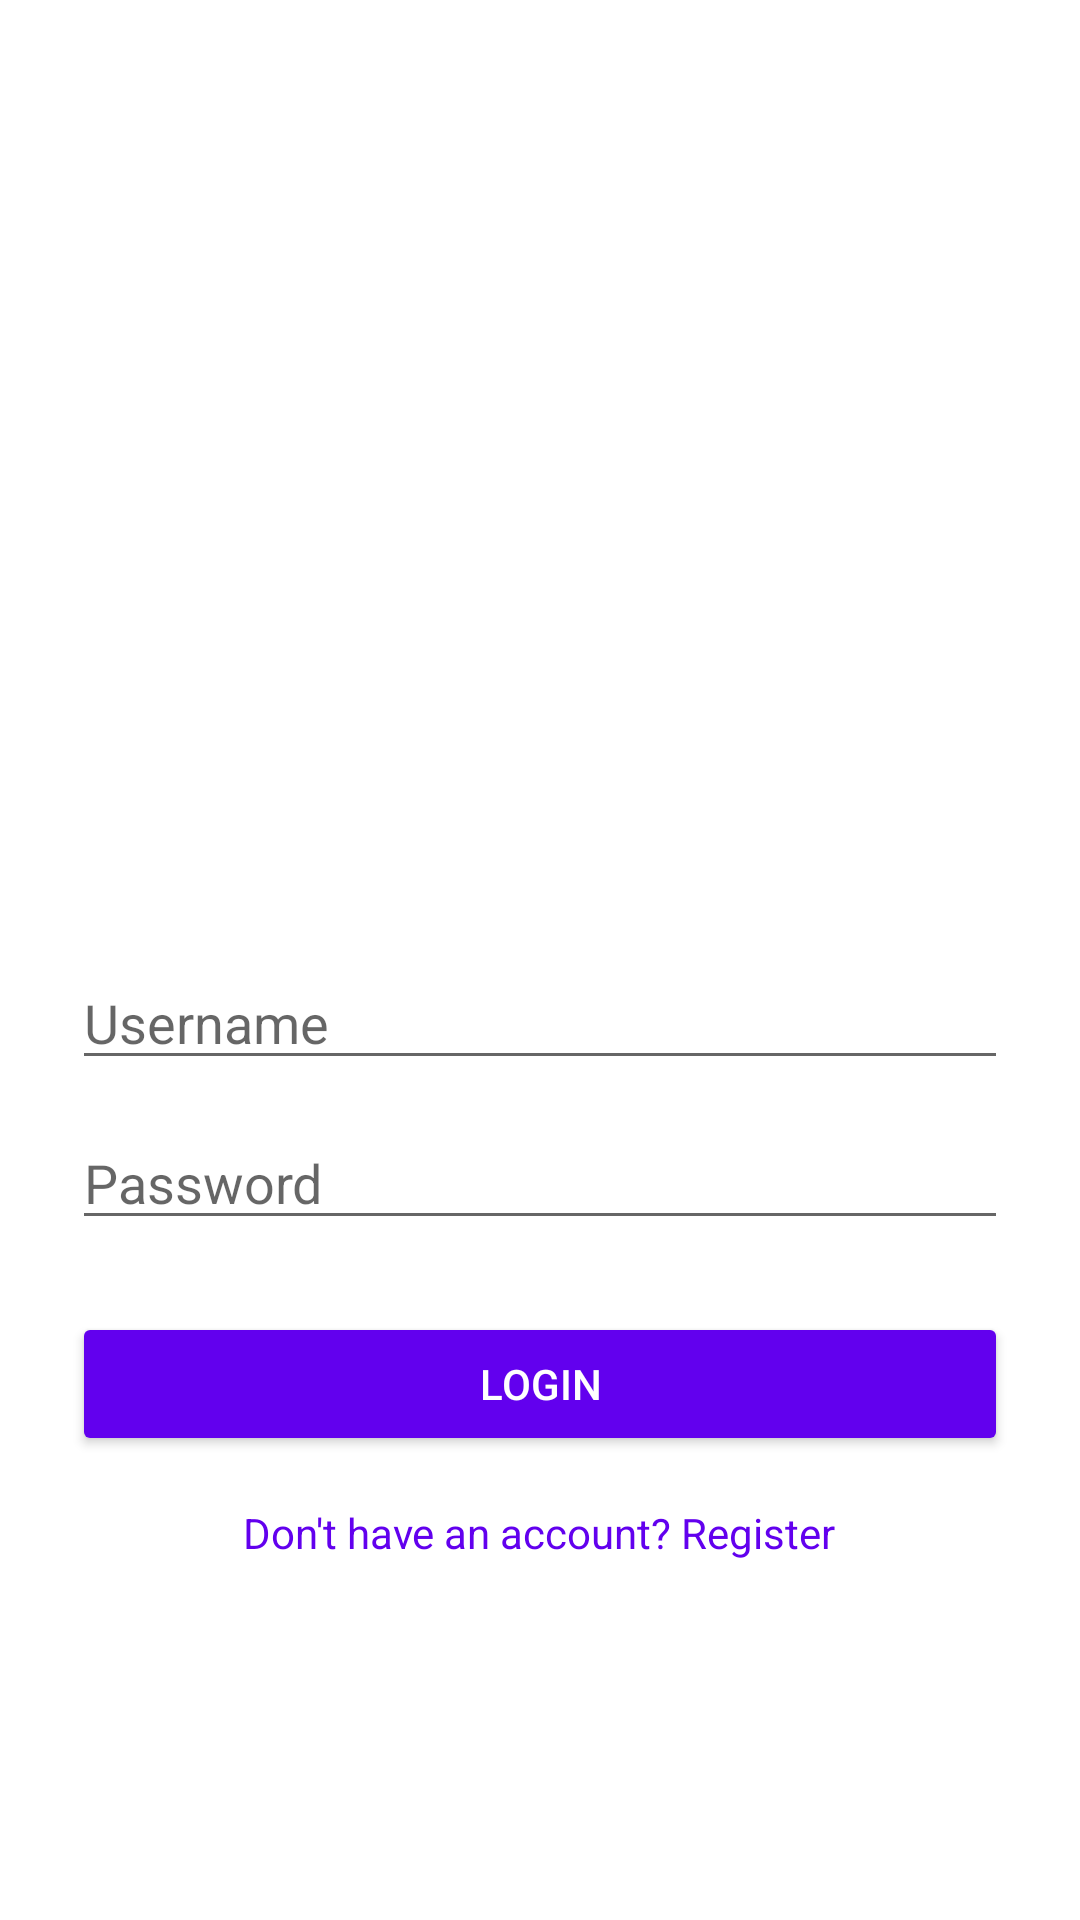

The Android layout XML behind this screen, and the referenced resources:
<!-- AndroidManifest.xml: application theme Theme.FinanceTracker -->
<!-- res/layout/activity_login.xml -->
<?xml version="1.0" encoding="utf-8"?>
<LinearLayout xmlns:android="http://schemas.android.com/apk/res/android"
    android:layout_width="match_parent"
    android:layout_height="match_parent"
    android:gravity="center"
    android:orientation="vertical"
    android:padding="24dp"
    android:background="@android:color/white">

    <ImageView
        android:id="@+id/imgLogo"
        android:layout_width="269dp"
        android:layout_height="169dp"
        android:layout_marginBottom="30dp"
        android:scaleType="centerInside"
        android:src="@drawable/login_banner4" />

    <EditText
        android:id="@+id/etUsername"
        android:layout_width="match_parent"
        android:layout_height="wrap_content"
        android:hint="Username" />

    <EditText
        android:id="@+id/etPassword"
        android:layout_width="match_parent"
        android:layout_height="wrap_content"
        android:hint="Password"
        android:inputType="textPassword"
        android:layout_marginTop="12dp"/>

    <Button
        android:id="@+id/btnLogin"
        android:layout_width="match_parent"
        android:layout_height="wrap_content"
        android:text="Login"
        android:layout_marginTop="24dp"
        android:backgroundTint="@color/purple_500"
        android:textColor="@android:color/white" />

    <TextView
        android:id="@+id/tvRegister"
        android:layout_width="wrap_content"
        android:layout_height="wrap_content"
        android:text="Don't have an account? Register"
        android:textColor="@color/purple_500"
        android:layout_marginTop="16dp"/>
</LinearLayout>
<!-- resources referenced by this layout -->
<resources>
  <style name="Theme.FinanceTracker" parent="Theme.AppCompat.Light.DarkActionBar">
          
          <item name="colorPrimary">#6200EE</item>
          <item name="colorPrimaryDark">#3700B3</item>
          <item name="colorAccent">#03DAC5</item>
      </style>
  <!-- not gathered from this repository: default colours our renderer supplied (Android Studio template values) -->
  <color name="purple_500">#FF6200EE</color>
</resources>
